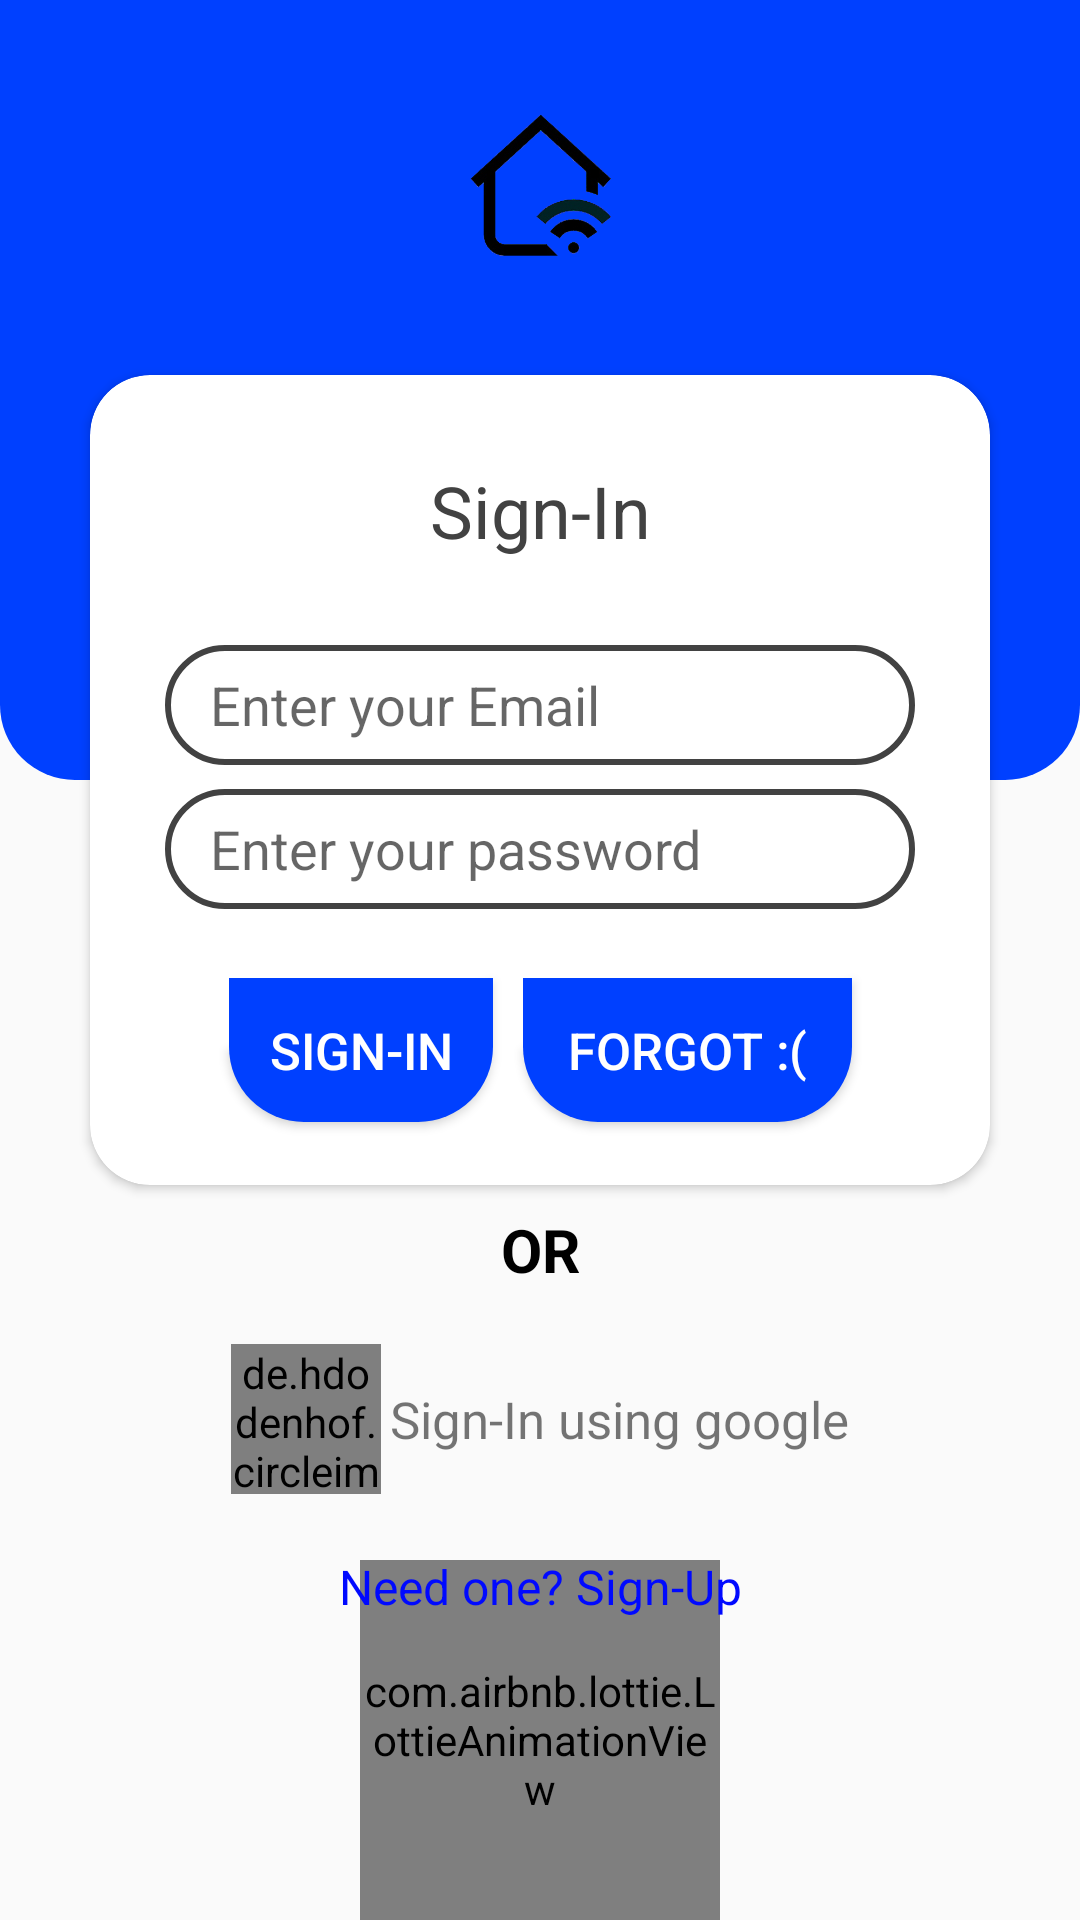

The Android layout XML behind this screen, and the referenced resources:
<!-- AndroidManifest.xml: application theme AppTheme -->
<!-- res/layout/activity_sign_in.xml -->
<?xml version="1.0" encoding="utf-8"?>
<androidx.constraintlayout.widget.ConstraintLayout xmlns:android="http://schemas.android.com/apk/res/android"
    xmlns:app="http://schemas.android.com/apk/res-auto"
    xmlns:tools="http://schemas.android.com/tools"
    android:layout_width="match_parent"
    android:layout_height="match_parent"
    tools:context=".entryPoint.SignIn">

    <androidx.constraintlayout.widget.ConstraintLayout
        android:id="@+id/top_box"
        android:layout_width="match_parent"
        android:layout_height="260dp"
        android:background="@drawable/round_bottom"
        app:layout_constraintEnd_toEndOf="parent"
        app:layout_constraintStart_toStartOf="parent"
        app:layout_constraintTop_toTopOf="parent" >




    </androidx.constraintlayout.widget.ConstraintLayout>

    <ImageView
        android:layout_width="70dp"
        android:layout_height="70dp"
        app:layout_constraintStart_toStartOf="parent"
        app:layout_constraintEnd_toEndOf="parent"
        app:layout_constraintTop_toTopOf="parent"
        app:layout_constraintBottom_toTopOf="@id/card_login"
        android:src="@drawable/icon"/>

    <androidx.cardview.widget.CardView
        android:id="@+id/card_login"
        android:layout_width="300dp"
        android:layout_height="270dp"
        android:background="@drawable/card_round"
        android:outlineAmbientShadowColor="#000000"
        android:outlineSpotShadowColor="#000000"
        app:cardCornerRadius="20dp"
        app:layout_constraintBottom_toBottomOf="@+id/top_box"
        app:layout_constraintEnd_toEndOf="parent"
        app:layout_constraintStart_toStartOf="parent"
        app:layout_constraintTop_toBottomOf="@+id/top_box">


        <androidx.constraintlayout.widget.ConstraintLayout
            android:layout_width="match_parent"
            android:layout_height="match_parent">

            <EditText

                android:id="@+id/email_txt_signin"
                android:layout_width="250dp"
                android:layout_height="40dp"
                android:layout_marginTop="90dp"
                android:background="@drawable/round_edittext"
                android:ems="10"
                android:hint="Enter your Email"
                android:inputType="textEmailAddress"
                android:paddingHorizontal="15dp"
                app:layout_constraintEnd_toEndOf="parent"
                app:layout_constraintHorizontal_bias="0.5"
                app:layout_constraintStart_toStartOf="parent"
                app:layout_constraintTop_toTopOf="parent" />

            <EditText

                android:id="@+id/password_txt_signin"
                android:layout_width="250dp"
                android:layout_height="40dp"
                android:layout_marginTop="8dp"
                android:background="@drawable/round_edittext"
                android:ems="10"
                android:hint="Enter your password"
                android:inputType="textPassword"
                android:paddingHorizontal="15dp"
                app:layout_constraintEnd_toEndOf="parent"
                app:layout_constraintHorizontal_bias="0.5"
                app:layout_constraintStart_toStartOf="parent"
                app:layout_constraintTop_toBottomOf="@+id/email_txt_signin" />

            <LinearLayout
                android:layout_width="wrap_content"
                android:layout_height="wrap_content"
                android:layout_marginBottom="16dp"
                android:orientation="horizontal"
                app:layout_constraintBottom_toBottomOf="parent"
                app:layout_constraintEnd_toEndOf="parent"
                app:layout_constraintStart_toStartOf="parent">

                <Button
                    android:id="@+id/signin_btn"
                    android:layout_width="wrap_content"
                    android:layout_height="wrap_content"
                    android:layout_margin="5dp"
                    android:background="@drawable/round_bottom"
                    android:text="Sign-In"
                    android:textColor="@color/white"
                    android:textSize="17sp" />

                <Button
                    android:id="@+id/reset_btn"
                    android:layout_width="wrap_content"
                    android:layout_height="wrap_content"
                    android:layout_margin="5dp"
                    android:background="@drawable/round_bottom"
                    android:paddingHorizontal="15dp"
                    android:text="Forgot :("
                    android:textColor="@color/white"
                    android:textSize="17sp" />

            </LinearLayout>

            <TextView
                android:id="@+id/textView"
                android:layout_width="wrap_content"
                android:layout_height="wrap_content"
                android:text="Sign-In"
                android:textColor="@color/cardview_dark_background"
                android:textSize="24sp"
                app:layout_constraintBottom_toTopOf="@+id/email_txt_signin"
                app:layout_constraintEnd_toEndOf="parent"
                app:layout_constraintHorizontal_bias="0.5"
                app:layout_constraintStart_toStartOf="parent"
                app:layout_constraintTop_toTopOf="parent" />


        </androidx.constraintlayout.widget.ConstraintLayout>

    </androidx.cardview.widget.CardView>

    <TextView
        android:id="@+id/or_sign"
        android:layout_width="wrap_content"
        android:layout_height="wrap_content"
        android:layout_marginTop="8dp"
        android:text="OR"
        android:textColor="#000000"
        android:textSize="20dp"
        android:textStyle="bold"
        app:layout_constraintEnd_toEndOf="parent"
        app:layout_constraintStart_toStartOf="parent"
        app:layout_constraintTop_toBottomOf="@id/card_login" />

    <LinearLayout
        android:id="@+id/google_signin_btn"
        android:layout_width="wrap_content"
        android:layout_height="wrap_content"
        android:layout_marginTop="8dp"
        android:orientation="horizontal"
        android:padding="10dp"
        android:gravity="center"
        app:layout_constraintEnd_toEndOf="parent"
        app:layout_constraintStart_toStartOf="parent"
        app:layout_constraintTop_toBottomOf="@id/or_sign">

        <de.hdodenhof.circleimageview.CircleImageView
            android:layout_width="50dp"
            android:layout_height="50dp"
            android:src="@drawable/google" />
        <TextView
            android:layout_marginLeft="3dp"
            android:textSize="17sp"
            android:layout_width="wrap_content"
            android:layout_height="wrap_content"
            android:text="Sign-In using google"/>

    </LinearLayout>


    <com.airbnb.lottie.LottieAnimationView
        android:id="@+id/progress_signin"
        android:layout_width="120dp"
        android:layout_height="120dp"
        app:lottie_autoPlay="true"
        app:lottie_loop="true"
        app:layout_constraintEnd_toEndOf="parent"
        app:layout_constraintStart_toStartOf="parent"
        app:layout_constraintBottom_toBottomOf="parent"
        app:lottie_rawRes="@raw/progress" />

    <TextView
        android:id="@+id/goto_signup"
        android:layout_width="wrap_content"
        android:layout_height="wrap_content"
        android:layout_marginTop="10dp"
        app:layout_constraintTop_toBottomOf="@+id/google_signin_btn"
        app:layout_constraintEnd_toEndOf="parent"
        app:layout_constraintStart_toStartOf="parent"
        android:textSize="16dp"
        android:textColor="@color/dark_blue"
        android:text="Need one? Sign-Up"/>


</androidx.constraintlayout.widget.ConstraintLayout>
<!-- resources referenced by this layout -->
<resources>
  <color name="dark_blue">#0009FF</color>
  <color name="white">#FFFFFF</color>
  <!-- drawable card_round (drawable) -->
  <?xml version="1.0" encoding="utf-8"?>
  <shape xmlns:android="http://schemas.android.com/apk/res/android"
      android:shape="rectangle">
  
      <solid android:color="@color/cardview_light_background"/>
      <corners android:radius="20dp"/>
  
  </shape>
  <!-- drawable icon: png bitmap (drawable-v24, 34565 bytes) -->
  <!-- drawable round_bottom (drawable) -->
  <?xml version="1.0" encoding="utf-8"?>
  <shape xmlns:android="http://schemas.android.com/apk/res/android"
      android:shape="rectangle">
  
      <solid android:color="@color/colorPrimary"/>
      <corners android:bottomRightRadius="25dp"
          android:bottomLeftRadius="25dp"/>
  
  
  </shape>
  <!-- drawable round_edittext (drawable) -->
  <?xml version="1.0" encoding="utf-8"?>
  <shape xmlns:android="http://schemas.android.com/apk/res/android" android:shape="rectangle">
  
      <solid android:color="@color/cardview_light_background"/>
       <corners android:radius="40dp"/>
      <stroke android:color="@color/cardview_dark_background"
          android:width="2dp"/>
  
  
  </shape>
  <style name="AppTheme" parent="Theme.AppCompat.Light.NoActionBar">
          
          <item name="colorPrimary">@color/colorPrimary</item>
          <item name="colorPrimaryDark">@color/colorPrimaryDark</item>
          <item name="colorAccent">@color/colorAccent</item>
      </style>
  <color name="colorPrimary">#0040ff</color>
  <color name="colorPrimaryDark">#0b02b0</color>
  <color name="colorAccent">#0277BD</color>
</resources>
